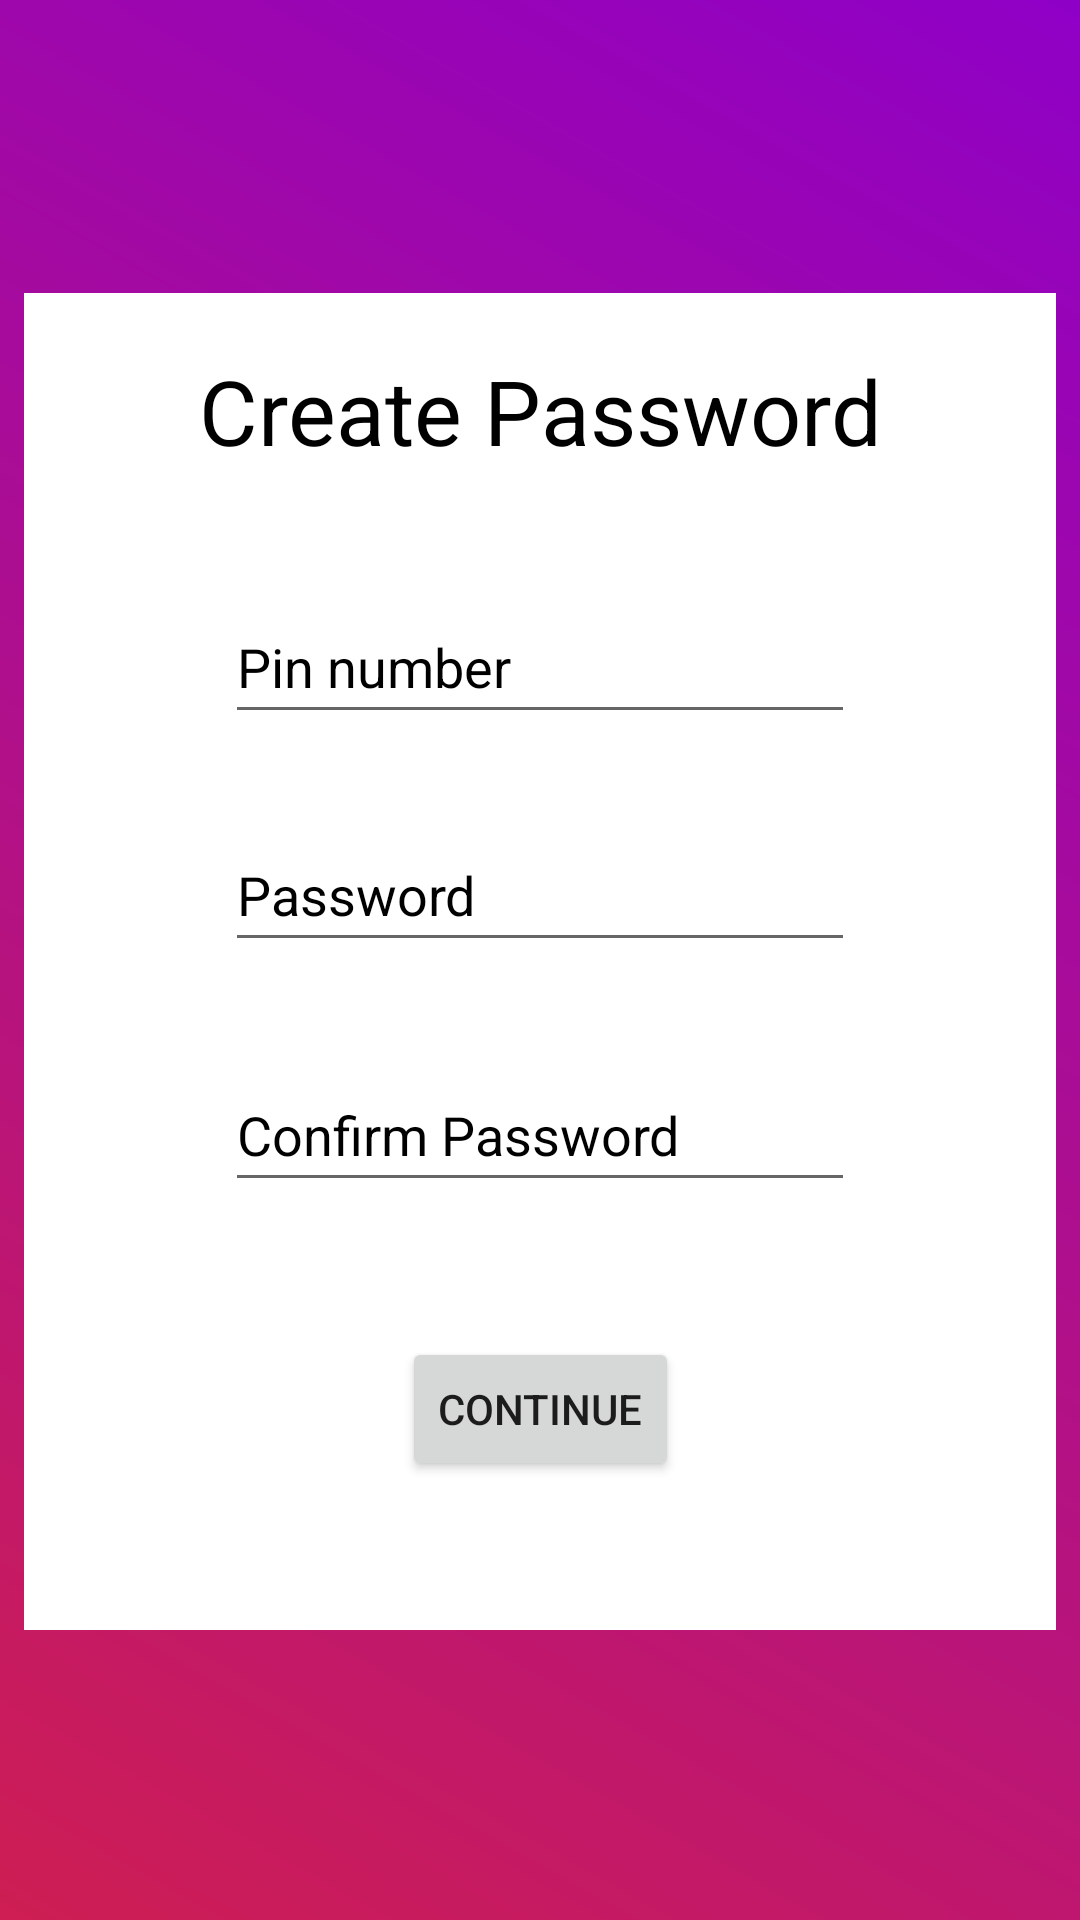

Produce the Android XML layout that renders to this screen, including the resource entries it uses.
<!-- AndroidManifest.xml: application theme Theme.Mbts -->
<!-- res/layout/activity_create_password.xml -->
<?xml version="1.0" encoding="utf-8"?>
<androidx.constraintlayout.widget.ConstraintLayout xmlns:android="http://schemas.android.com/apk/res/android"
    xmlns:app="http://schemas.android.com/apk/res-auto"
    xmlns:tools="http://schemas.android.com/tools"
    android:layout_width="match_parent"
    android:layout_height="match_parent"
    android:background="@drawable/gradient_drawable"
    tools:context=".CreatePassword">

    <ImageView
        android:id="@+id/imageView2"
        android:layout_width="344dp"
        android:layout_height="651dp"
        app:layout_constraintBottom_toBottomOf="parent"
        app:layout_constraintEnd_toEndOf="parent"
        app:layout_constraintStart_toStartOf="parent"
        app:layout_constraintTop_toTopOf="parent"
        app:srcCompat="@drawable/background"
        android:contentDescription="@string/todo" />

    <TextView
        android:id="@+id/textView4"
        android:layout_width="278dp"
        android:layout_height="43dp"
        android:layout_marginTop="122dp"
        android:text="@string/create_password"
        android:textAlignment="center"
        android:textColor="@color/black"
        android:textSize="30sp"
        app:layout_constraintEnd_toEndOf="parent"
        app:layout_constraintHorizontal_bias="0.498"
        app:layout_constraintStart_toStartOf="parent"
        app:layout_constraintTop_toTopOf="@+id/imageView2" />

    <EditText
        android:id="@+id/editTextTextPersonName5"
        android:layout_width="wrap_content"
        android:layout_height="wrap_content"
        android:layout_marginTop="37dp"
        android:ems="10"
        android:hint="@string/pin_number"
        android:inputType="textPersonName"
        android:minHeight="48dp"
        android:textColorHint="@color/black"
        app:layout_constraintEnd_toEndOf="parent"
        app:layout_constraintStart_toStartOf="parent"
        app:layout_constraintTop_toBottomOf="@+id/textView4"
        android:importantForAutofill="no" />

    <EditText
        android:id="@+id/editTextTextPassword"
        android:layout_width="wrap_content"
        android:layout_height="wrap_content"
        android:layout_marginTop="28dp"
        android:ems="10"
        android:hint="@string/password"
        android:importantForAutofill="no"
        android:inputType="textPassword"
        android:minHeight="48dp"
        android:textColorHint="@color/black"
        app:layout_constraintEnd_toEndOf="parent"
        app:layout_constraintStart_toStartOf="parent"
        app:layout_constraintTop_toBottomOf="@+id/editTextTextPersonName5" />

    <EditText
        android:id="@+id/editTextTextPassword2"
        android:layout_width="wrap_content"
        android:layout_height="wrap_content"
        android:layout_marginTop="32dp"
        android:ems="10"
        android:hint="@string/confirm_password"
        android:importantForAutofill="no"
        android:inputType="textPassword"
        android:minHeight="48dp"
        android:textColorHint="@color/black"
        app:layout_constraintEnd_toEndOf="parent"
        app:layout_constraintStart_toStartOf="parent"
        app:layout_constraintTop_toBottomOf="@+id/editTextTextPassword" />

    <Button
        android:id="@+id/Continue"
        android:layout_width="wrap_content"
        android:layout_height="wrap_content"
        android:layout_marginTop="45dp"
        android:text="@string/continue_btn"
        app:layout_constraintEnd_toEndOf="parent"
        app:layout_constraintStart_toStartOf="parent"
        app:layout_constraintTop_toBottomOf="@+id/editTextTextPassword2" />
</androidx.constraintlayout.widget.ConstraintLayout>
<!-- resources referenced by this layout -->
<resources>
  <!-- drawable background: jpg bitmap (drawable, 9867 bytes) -->
  <!-- drawable gradient_drawable (drawable) -->
  <?xml version = "1.0" encoding = "utf-8" ?>
  <shape
      android:shape = "rectangle"
      xmlns:android = "http://schemas.android.com/apk/res/android" >
  
      <gradient
          android:startColor = "#ce1e53"
          android:endColor = "#8f00c7"
          android:angle = "45"
          android:type = "linear" />
  </shape>
  <string name="confirm_password">Confirm Password</string>
  <string name="continue_btn">continue</string>
  <string name="create_password">Create Password</string>
  <string name="password">Password</string>
  <string name="pin_number">Pin number</string>
  <string name="todo">TODO</string>
  <style name="Theme.Mbts" parent="Theme.MaterialComponents.DayNight.DarkActionBar">
          
          <item name="colorPrimary">@color/purple_500</item>
          <item name="colorPrimaryVariant">@color/purple_700</item>
          <item name="colorOnPrimary">@color/white</item>
          
          <item name="colorSecondary">@color/teal_200</item>
          <item name="colorSecondaryVariant">@color/teal_700</item>
          <item name="colorOnSecondary">@color/black</item>
          
          <item name="android:statusBarColor">?attr/colorPrimaryVariant</item>
          
      </style>
  <!-- not gathered from this repository: default colours our renderer supplied (Android Studio template values) -->
  <color name="purple_500">#FF6200EE</color>
  <color name="purple_700">#FF3700B3</color>
  <color name="teal_200">#FF03DAC5</color>
  <color name="teal_700">#FF018786</color>
  <color name="black">#FF000000</color>
  <color name="white">#FFFFFFFF</color>
</resources>
